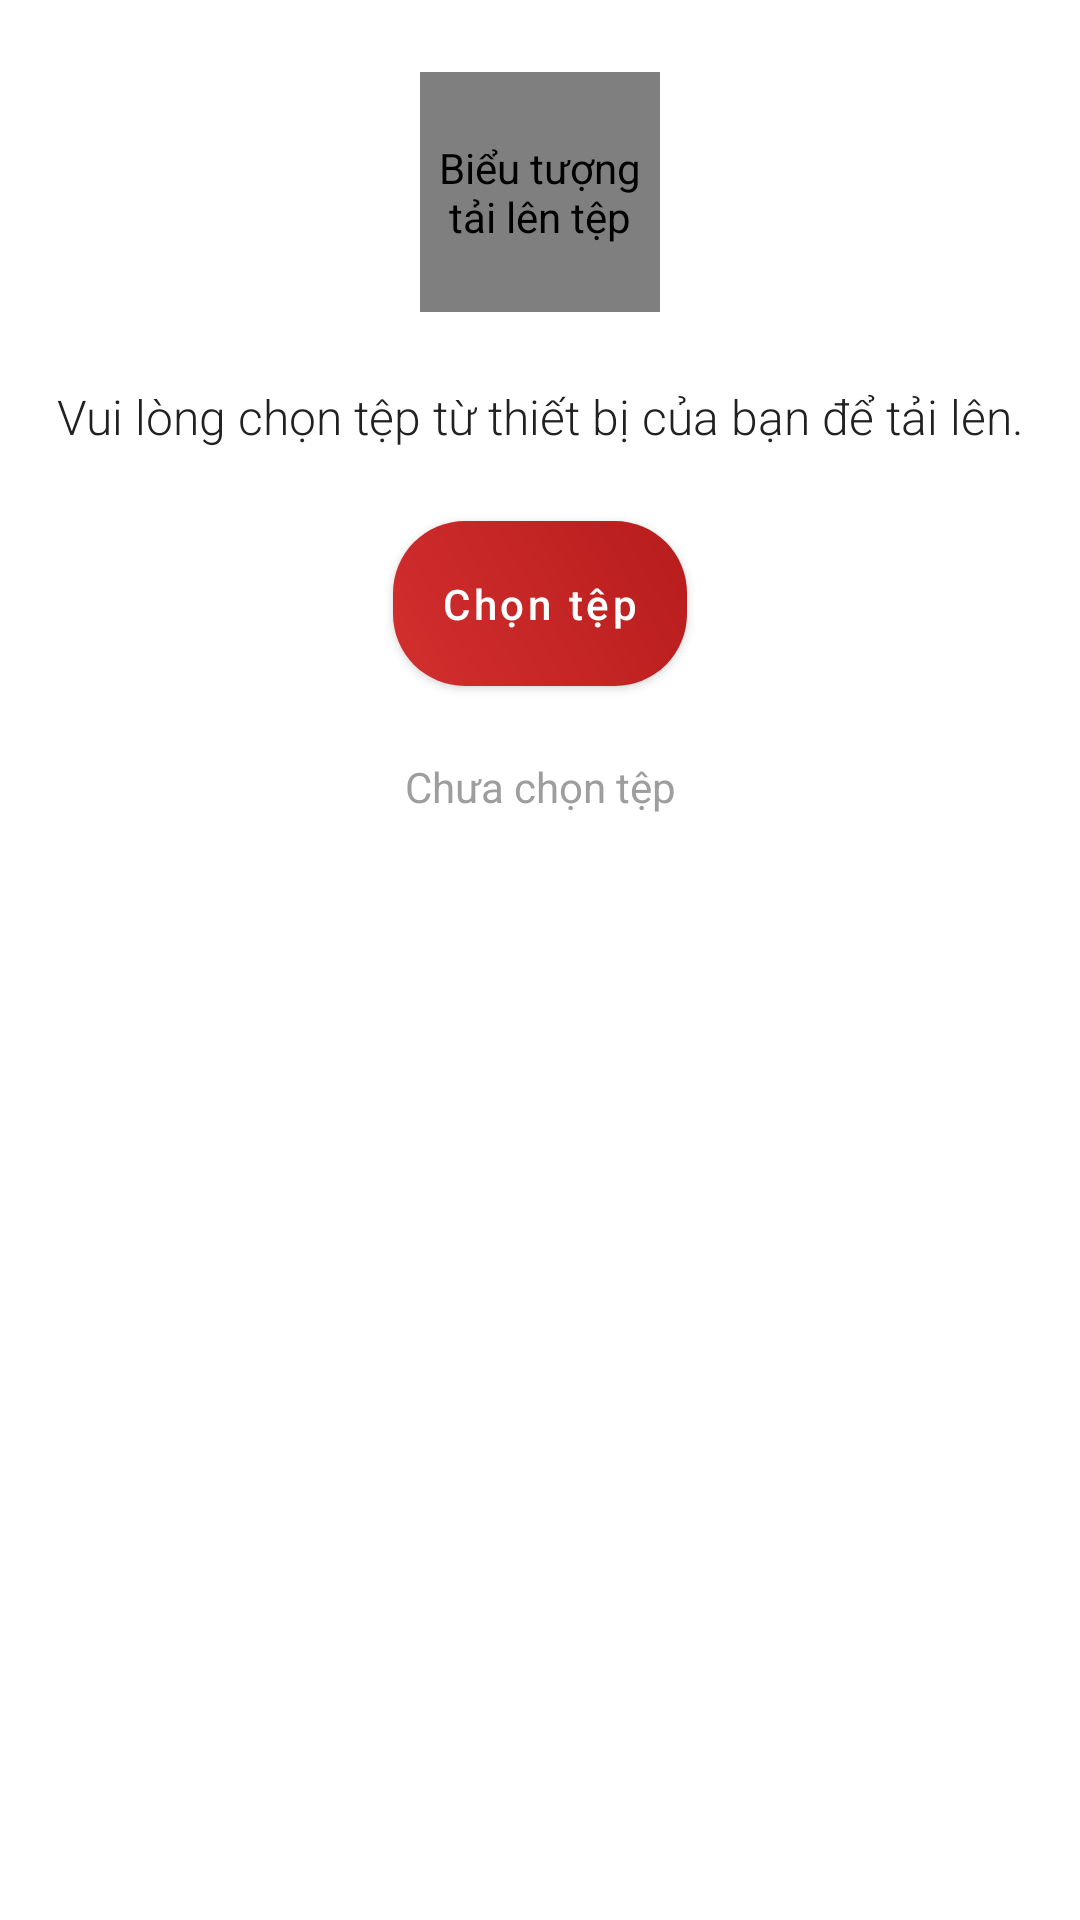

Write the Android layout XML for this screen, with the resource values it uses.
<!-- AndroidManifest.xml: application theme Theme.Pstudy -->
<!-- res/layout/fragment_file_input.xml -->
<?xml version="1.0" encoding="utf-8"?>
<androidx.constraintlayout.widget.ConstraintLayout xmlns:android="http://schemas.android.com/apk/res/android"
    xmlns:app="http://schemas.android.com/apk/res-auto"
    xmlns:tools="http://schemas.android.com/tools"
    android:layout_width="match_parent"
    android:layout_height="match_parent">

    <com.airbnb.lottie.LottieAnimationView
        android:id="@+id/ivFileIcon"
        android:layout_width="80dp"
        android:layout_height="80dp"
        android:layout_marginTop="24dp"
        android:contentDescription="@string/file_upload_icon_description"
        app:layout_constraintEnd_toEndOf="parent"
        app:layout_constraintStart_toStartOf="parent"
        app:layout_constraintTop_toTopOf="parent"
        app:lottie_autoPlay="true"
        app:lottie_loop="true"
        app:lottie_rawRes="@raw/file_animation" />

    <TextView
        android:id="@+id/tvFileInstructions"
        android:layout_width="match_parent"
        android:layout_height="wrap_content"
        android:layout_marginTop="24dp"
        android:fontFamily="sans-serif-light"
        android:gravity="center"
        android:text="@string/file_input_instructions"
        android:textColor="@color/color_on_background"
        android:textSize="16sp"
        app:layout_constraintEnd_toEndOf="parent"
        app:layout_constraintStart_toStartOf="parent"
        app:layout_constraintTop_toBottomOf="@+id/ivFileIcon" />

    <com.google.android.material.button.MaterialButton
        android:id="@+id/btnSelectFile"
        android:layout_width="wrap_content"
        android:layout_height="wrap_content"
        android:layout_marginTop="24dp"
        style="@style/GradientButton"
        android:text="@string/select_file"
        app:icon="@drawable/ic_search"
        app:iconGravity="textStart"
        app:layout_constraintEnd_toEndOf="parent"
        app:layout_constraintStart_toStartOf="parent"
        app:layout_constraintTop_toBottomOf="@+id/tvFileInstructions" />

    <TextView
        android:id="@+id/tvNoFileSelected"
        android:layout_width="0dp"
        android:layout_height="wrap_content"
        android:layout_marginTop="24dp"
        android:gravity="center"
        android:text="@string/no_file_selected"
        android:textColor="@color/gray_medium"
        android:textSize="14sp"
        app:layout_constraintEnd_toEndOf="parent"
        app:layout_constraintStart_toStartOf="parent"
        app:layout_constraintTop_toBottomOf="@+id/btnSelectFile" />

    <androidx.cardview.widget.CardView
        android:id="@+id/fileInfoCard"
        android:layout_width="match_parent"
        android:layout_height="wrap_content"
        android:layout_marginTop="16dp"
        android:visibility="gone"
        app:cardBackgroundColor="@android:color/transparent"
        app:cardCornerRadius="12dp"
        app:cardElevation="0dp"
        app:layout_constraintEnd_toEndOf="parent"
        app:layout_constraintStart_toStartOf="parent"
        app:layout_constraintTop_toBottomOf="@+id/btnSelectFile">

        <View
            android:layout_width="match_parent"
            android:layout_height="match_parent"
            android:background="@drawable/file_card_background" />

        <androidx.constraintlayout.widget.ConstraintLayout
            android:layout_width="match_parent"
            android:layout_height="wrap_content"
            android:padding="16dp">

            <ImageView
                android:id="@+id/ivFileType"
                android:layout_width="32dp"
                android:layout_height="32dp"
                android:contentDescription="@string/file_type_icon_description"
                android:src="@drawable/ic_file_vector"
                app:layout_constraintStart_toStartOf="parent"
                app:layout_constraintTop_toTopOf="parent"
                app:tint="@color/color_on_background" />

            <TextView
                android:id="@+id/tvSelectedFile"
                android:layout_width="0dp"
                android:layout_height="wrap_content"
                android:layout_marginStart="16dp"
                android:fontFamily="sans-serif-medium"
                android:textColor="@color/color_on_background"
                android:textSize="16sp"
                app:layout_constraintBottom_toBottomOf="@+id/ivFileType"
                app:layout_constraintEnd_toEndOf="parent"
                app:layout_constraintStart_toEndOf="@+id/ivFileType"
                app:layout_constraintTop_toTopOf="@+id/ivFileType"
                tools:text="selected_file.pdf" />
        </androidx.constraintlayout.widget.ConstraintLayout>
    </androidx.cardview.widget.CardView>

</androidx.constraintlayout.widget.ConstraintLayout>
<!-- resources referenced by this layout -->
<resources>
  <color name="color_on_background">#212121</color>
  <color name="gray_medium">#9E9E9E</color>
  <!-- drawable file_card_background (drawable) -->
  <shape xmlns:android="http://schemas.android.com/apk/res/android">
      <solid android:color="@color/bg_option_card" />
      <corners android:radius="16dp" />
  </shape>
  <string name="file_input_instructions">Vui lòng chọn tệp từ thiết bị của bạn để tải lên.</string>
  <string name="file_type_icon_description">Biểu tượng loại tệp</string>
  <string name="file_upload_icon_description">Biểu tượng tải lên tệp</string>
  <string name="no_file_selected">Chưa chọn tệp</string>
  <string name="select_file">Chọn tệp</string>
  <style name="GradientButton" parent="Widget.MaterialComponents.Button">
          <item name="android:background">@drawable/button_gradient</item>
          <item name="android:backgroundTint">@null</item>
          <item name="backgroundTint">@null</item>
          <item name="android:textColor">@color/color_on_primary</item>
          <item name="android:textAllCaps">false</item>
          <item name="android:paddingTop">12dp</item>
          <item name="android:paddingBottom">12dp</item>
          <item name="android:paddingLeft">16dp</item>
          <item name="android:paddingRight">16dp</item>
          <item name="cornerRadius">24dp</item>
          <item name="rippleColor">#80FFFFFF</item>
      </style>
  <style name="Theme.Pstudy" parent="Base.Theme.Pstudy" />
  <color name="bg_option_card">#FFF3F3</color>
  <!-- drawable button_gradient (drawable) -->
  <shape xmlns:android="http://schemas.android.com/apk/res/android">
      <gradient
          android:angle="45"
          android:endColor="@color/color_primary_variant"
          android:startColor="@color/color_primary"
          android:type="linear" />
      <corners android:radius="24dp" />
  </shape>
  <color name="color_on_primary">#FFFFFF</color>
  <style name="Base.Theme.Pstudy" parent="Theme.Material3.Dark.NoActionBar">
          
          
          <item name="colorPrimary">@color/color_primary</item>
          <item name="colorPrimaryVariant">@color/color_primary_variant</item>
          <item name="colorOnPrimary">@color/color_on_primary</item>
          <item name="colorSecondary">@color/color_secondary</item>
          <item name="colorSecondaryVariant">@color/color_secondary_variant</item>
          <item name="colorOnSecondary">@color/color_on_secondary</item>
          <item name="colorSurface">@color/color_surface</item>
          <item name="colorOnSurface">@color/color_on_surface</item>
          <item name="android:colorBackground">@color/color_background</item>
          <item name="colorOnBackground">@color/color_on_background</item>
      </style>
  <color name="color_primary_variant">#B71C1C</color>
  <color name="color_primary">#D32F2F</color>
  <color name="color_secondary">#FFCDD2</color>
  <color name="color_secondary_variant">#EF9A9A</color>
  <color name="color_on_secondary">#B71C1C</color>
  <color name="color_surface">#F5F5F5</color>
  <color name="color_on_surface">#212121</color>
  <color name="color_background">#FFFFFF</color>
</resources>
